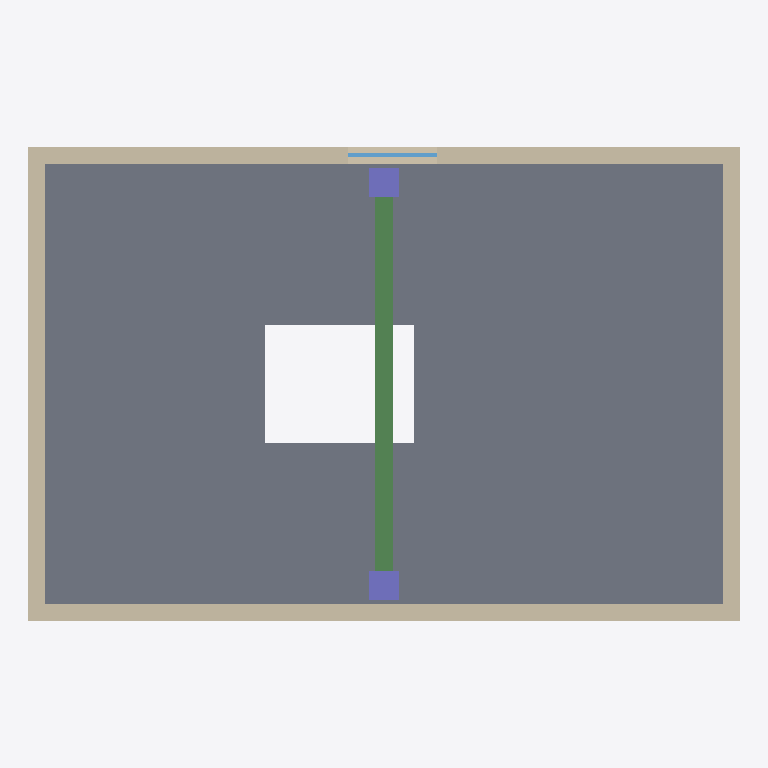
Plan cut of the same IFC building model at storey '01 Kat' (level 3.50 m, cut at 4.90 m), seen from above with north up, elements coloured by IFC class: 4 walls (beige), 2 columns (violet), 1 slab (grey), 1 beam (green), 1 window (light blue). Cut surfaces are drawn darker.
Extent 12.0 m × 8.0 m × 7.0 m (x, y, z). Storeys (3): 00 Zemin at 0.00 m; 01 Kat at 3.50 m; Çatı at 7.00 m. Elements (17): 8 IfcWall, 3 IfcWindow, 2 IfcColumn, 2 IfcSlab, 1 IfcBeam, 1 IfcDoor.

HEADER;
FILE_DESCRIPTION(('ViewDefinition [ReferenceView_V1.2]'),'2;1');
FILE_NAME('Örnek Ofis.ifc','2026-10-05T19:38:07',(''),(''),'INSA BIM kernel','INSA Platform','');
FILE_SCHEMA(('IFC4'));
ENDSEC;
DATA;
#14=IFCPROJECT('1hxSySlTAK$cIodteAQC7I',$,'Örnek Ofis',$,$,'INSA-001',$,(#10),#9);
#16=IFCSITE('0055bHo5heqEhse9hlE3hX',$,'İstanbul',$,$,#15,$,$,.ELEMENT.,$,$,$,$,$);
#18=IFCBUILDING('35rLh1wZJwECPtqO_RqOIg',$,'A Blok',$,$,#17,$,$,.ELEMENT.,$,$,$);
#24=IFCBUILDINGSTOREY('1fkC2lQ21R_zhj_cbUpyxZ',$,'00 Zemin',$,$,#23,$,$,.ELEMENT.,0.0);
#28=IFCBUILDINGSTOREY('2jaS3y5kz2GF8L2FNdGGzb',$,'01 Kat',$,$,#27,$,$,.ELEMENT.,3.5);
#32=IFCBUILDINGSTOREY('30Dgkg1R_L9XiumOl2Q982',$,'Çatı',$,$,#31,$,$,.ELEMENT.,7.0);
#245=IFCSLAB('0t89rn9AZCSxB8hA7yx4tm',$,'S-0001',$,$,#242,#244,'S-0001',.FLOOR.);
#223=IFCWALL('17_rUofBtU7ry5wh1kV7Tq',$,'W-0008',$,$,#208,#222,'W-0008',.STANDARD.);
#181=IFCWALL('2YPdh$c4jvp95oByh9gJKz',$,'W-0006',$,$,#166,#180,'W-0006',.STANDARD.);
#160=IFCWALL('0nP4NMnjeJoyKT5wlaNpcq',$,'W-0005',$,$,#145,#159,'W-0005',.STANDARD.);
#202=IFCWALL('1UOQVaTIMx_I__uqeRi2fZ',$,'W-0007',$,$,#187,#201,'W-0007',.STANDARD.);
#298=IFCBEAM('28vO_LAnjwZiy9muj8atqC',$,'B-0001',$,$,#289,#297,'B-0001',.BEAM.);
#274=IFCCOLUMN('167uZ$_ezao7Orq6Ix9biQ',$,'C-0001',$,$,#267,#273,'C-0001',.COLUMN.);
#285=IFCCOLUMN('09uUAdSaXCE31vEp1mHWo1',$,'C-0002',$,$,#278,#284,'C-0002',.COLUMN.);
#377=IFCWINDOW('3FywFa2NCpP8Ibk5dCpva0',$,'Pencere 150x150',$,'Pencere 150x150',#370,#376,'N-0003',1.5,1.5,.WINDOW.,.SINGLE_PANEL.,$);
ENDSEC;
